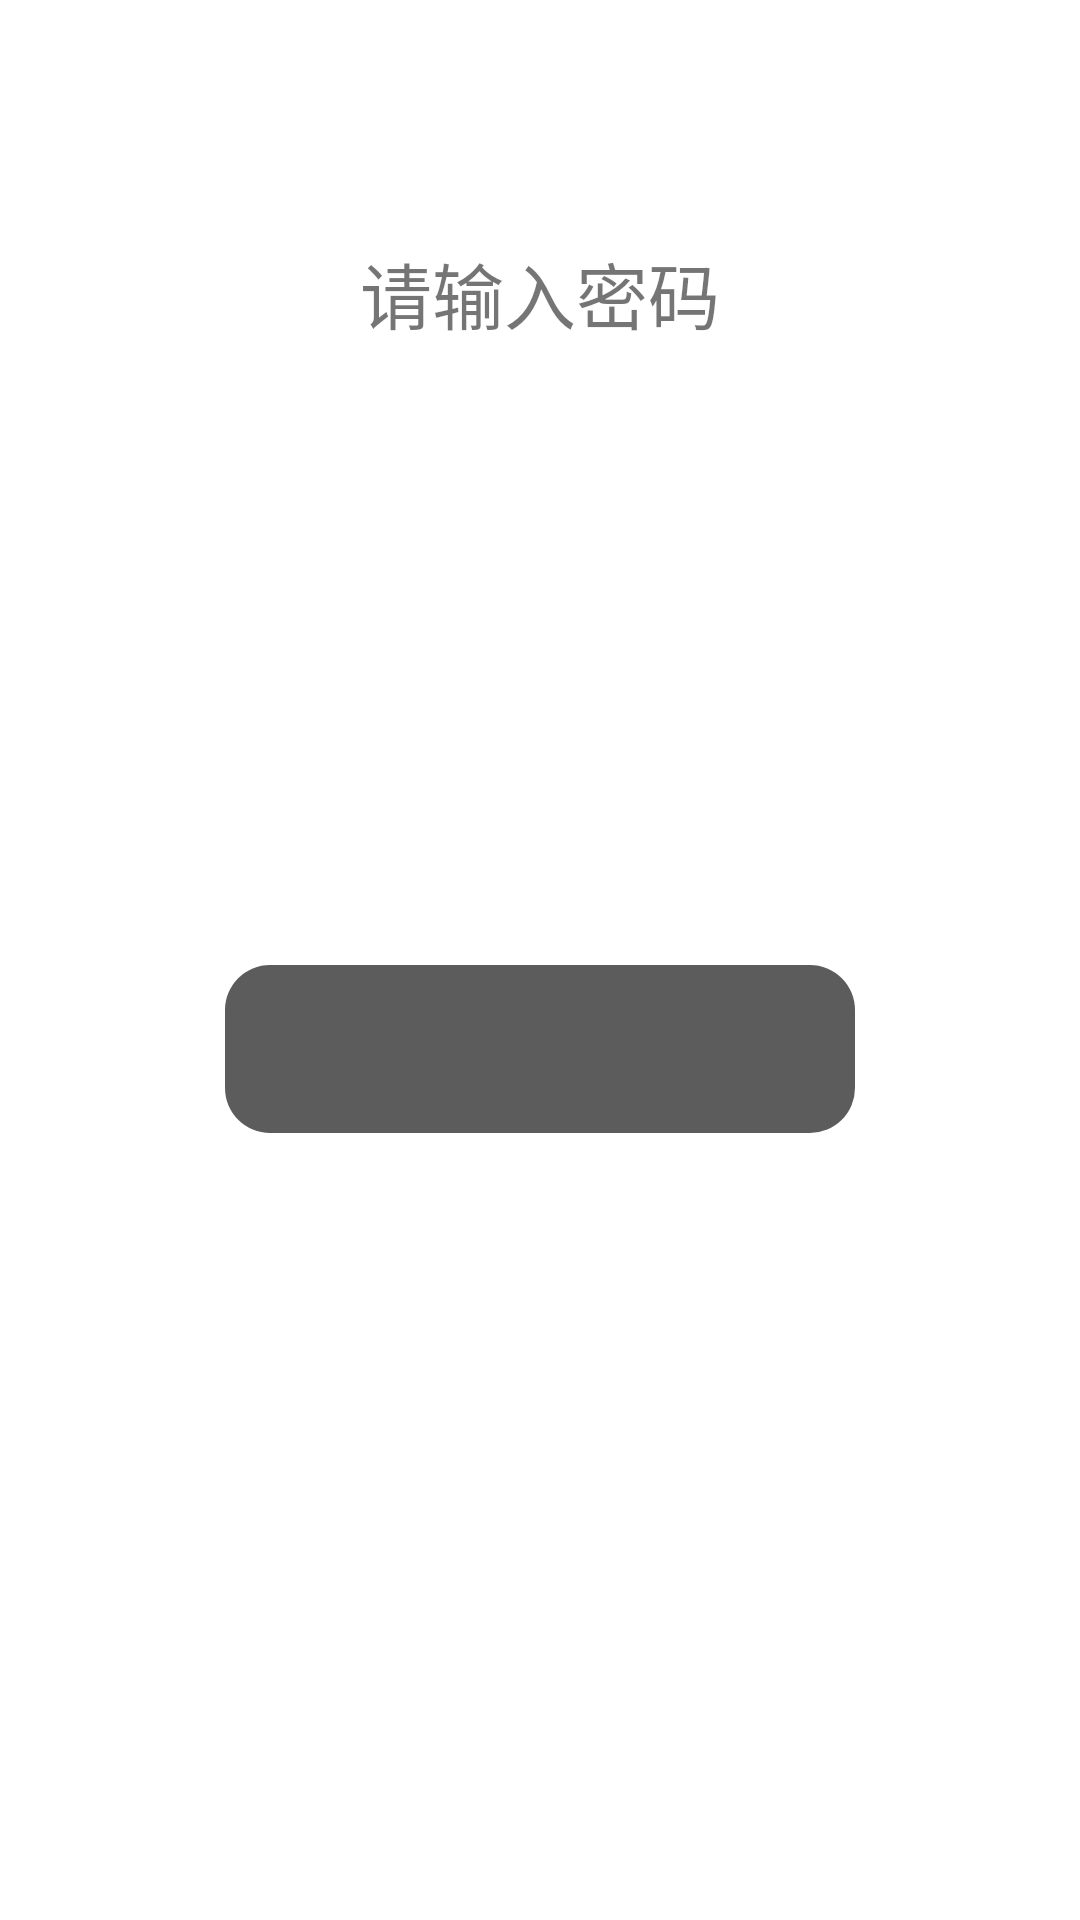

Android layout source for this screen:
<!-- AndroidManifest.xml: application theme Theme.AliPay -->
<!-- res/layout/dialog_pwd.xml -->
<?xml version="1.0" encoding="utf-8"?>
<androidx.constraintlayout.widget.ConstraintLayout xmlns:android="http://schemas.android.com/apk/res/android"
    xmlns:app="http://schemas.android.com/apk/res-auto"
    xmlns:tools="http://schemas.android.com/tools"
    android:layout_width="match_parent"
    android:layout_height="wrap_content">

    <TextView
        android:id="@+id/textView"
        android:layout_width="wrap_content"
        android:layout_height="wrap_content"
        android:layout_marginTop="80dp"
        android:text="请输入密码"
        android:textSize="24sp"
        app:layout_constraintEnd_toEndOf="parent"
        app:layout_constraintStart_toStartOf="parent"
        app:layout_constraintTop_toTopOf="parent" />

    <EditText
        android:id="@+id/pwd_edt"
        android:layout_width="wrap_content"
        android:layout_height="56dp"
        android:layout_marginTop="24dp"
        android:layout_marginBottom="80dp"
        android:background="@drawable/shape_corner"
        android:ems="10"
        android:inputType="numberPassword"
        android:letterSpacing="1.5"
        android:maxLength="6"
        android:paddingStart="10dp"
        android:paddingEnd="10dp"
        app:layout_constraintBottom_toBottomOf="parent"
        app:layout_constraintEnd_toEndOf="parent"
        app:layout_constraintStart_toStartOf="parent"
        app:layout_constraintTop_toBottomOf="@+id/textView" />

</androidx.constraintlayout.widget.ConstraintLayout>
<!-- resources referenced by this layout -->
<resources>
  <!-- drawable shape_corner (drawable) -->
  <?xml version="1.0" encoding="utf-8"?>
  <shape xmlns:android="http://schemas.android.com/apk/res/android"
      android:shape="rectangle">
      <corners android:radius="15dp" />
      <solid android:color="#A3000000" />
  </shape>
  <style name="Theme.AliPay" parent="Theme.MaterialComponents.DayNight.DarkActionBar">
          
          <item name="colorPrimary">@color/purple_500</item>
          <item name="colorPrimaryVariant">@color/purple_700</item>
          <item name="colorOnPrimary">@color/white</item>
          
          <item name="colorSecondary">@color/black</item>
          <item name="colorSecondaryVariant">@color/teal_700</item>
          <item name="colorOnSecondary">@color/black</item>
          
          <item name="android:statusBarColor" tools:targetApi="l">?attr/colorPrimaryVariant</item>
          
      </style>
  <!-- not gathered from this repository: default colours our renderer supplied (Android Studio template values) -->
  <color name="purple_500">#FF6200EE</color>
  <color name="purple_700">#FF3700B3</color>
  <color name="teal_700">#FF018786</color>
  <color name="black">#FF000000</color>
  <color name="white">#FFFFFFFF</color>
</resources>
